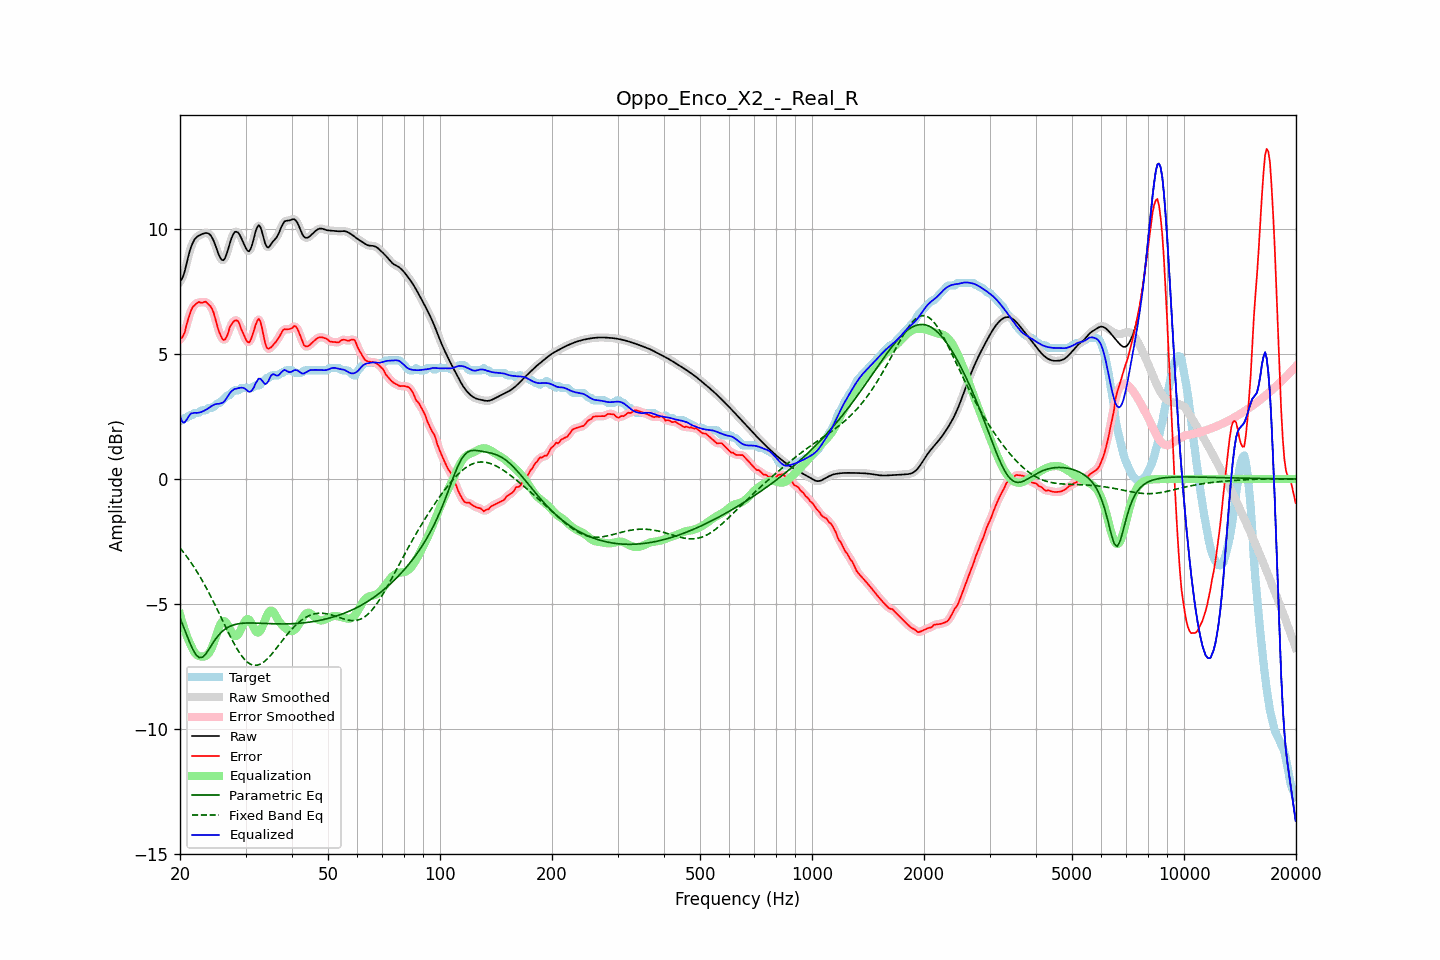

Values plotted in this chart, from the file beside it:
frequency, raw, error, smoothed, error_smoothed, equalization, parametric_eq, fixed_band_eq, equalized_raw, equalized_smoothed, target
20.00, 7.92, 5.61, 7.90, 5.58, -5.41, -5.56, -2.76, 2.51, 2.49, 2.31
20.20, 7.98, 5.64, 8.00, 5.65, -5.64, -5.72, -2.84, 2.34, 2.36, 2.35
20.40, 8.12, 5.74, 8.15, 5.76, -5.86, -5.88, -2.92, 2.26, 2.29, 2.38
20.61, 8.33, 5.88, 8.34, 5.91, -6.06, -6.04, -3.00, 2.27, 2.28, 2.45
20.81, 8.60, 6.15, 8.59, 6.13, -6.24, -6.21, -3.08, 2.36, 2.35, 2.45
21.02, 8.86, 6.38, 8.86, 6.36, -6.40, -6.37, -3.17, 2.46, 2.46, 2.49
21.23, 9.11, 6.56, 9.10, 6.58, -6.55, -6.54, -3.26, 2.56, 2.55, 2.55
21.44, 9.31, 6.76, 9.30, 6.75, -6.68, -6.68, -3.36, 2.63, 2.62, 2.55
21.66, 9.46, 6.89, 9.46, 6.87, -6.82, -6.82, -3.45, 2.63, 2.64, 2.57
21.87, 9.58, 6.94, 9.58, 6.96, -6.93, -6.93, -3.55, 2.65, 2.64, 2.64
22.09, 9.66, 7.01, 9.66, 7.02, -7.01, -7.04, -3.65, 2.65, 2.65, 2.65
22.31, 9.71, 7.06, 9.71, 7.05, -7.06, -7.10, -3.76, 2.65, 2.65, 2.65
22.54, 9.75, 7.09, 9.75, 7.07, -7.09, -7.15, -3.86, 2.66, 2.66, 2.66
22.76, 9.78, 7.05, 9.78, 7.07, -7.10, -7.14, -3.97, 2.68, 2.68, 2.74
22.99, 9.81, 7.06, 9.81, 7.08, -7.11, -7.13, -4.08, 2.70, 2.70, 2.75
23.22, 9.83, 7.08, 9.83, 7.08, -7.10, -7.07, -4.20, 2.73, 2.73, 2.75
23.45, 9.84, 7.10, 9.85, 7.07, -7.08, -7.00, -4.31, 2.77, 2.77, 2.75
23.69, 9.84, 7.03, 9.84, 7.04, -7.04, -6.91, -4.43, 2.81, 2.81, 2.81
23.92, 9.82, 6.97, 9.81, 6.98, -6.96, -6.81, -4.56, 2.85, 2.85, 2.85
24.16, 9.76, 6.91, 9.75, 6.91, -6.86, -6.71, -4.68, 2.90, 2.89, 2.85
24.40, 9.66, 6.81, 9.65, 6.79, -6.72, -6.61, -4.81, 2.93, 2.93, 2.85
24.65, 9.52, 6.64, 9.52, 6.63, -6.56, -6.51, -4.94, 2.97, 2.96, 2.88
24.89, 9.36, 6.41, 9.35, 6.41, -6.37, -6.41, -5.07, 2.99, 2.99, 2.95
25.14, 9.18, 6.17, 9.17, 6.18, -6.17, -6.33, -5.20, 3.01, 3.00, 3.01
25.39, 8.99, 5.94, 9.00, 5.96, -5.98, -6.25, -5.33, 3.01, 3.01, 3.05
25.65, 8.86, 5.80, 8.85, 5.78, -5.83, -6.18, -5.46, 3.02, 3.02, 3.06
25.91, 8.77, 5.65, 8.77, 5.64, -5.73, -6.11, -5.60, 3.04, 3.04, 3.12
26.16, 8.75, 5.56, 8.77, 5.58, -5.68, -6.06, -5.73, 3.07, 3.08, 3.19
26.43, 8.84, 5.58, 8.85, 5.59, -5.70, -6.01, -5.87, 3.14, 3.15, 3.25
26.69, 9.01, 5.68, 9.00, 5.70, -5.76, -5.97, -6.00, 3.24, 3.24, 3.32
26.96, 9.21, 5.86, 9.21, 5.87, -5.87, -5.93, -6.13, 3.33, 3.34, 3.35
27.23, 9.43, 6.07, 9.43, 6.04, -6.00, -5.90, -6.26, 3.43, 3.43, 3.36
27.50, 9.63, 6.18, 9.63, 6.19, -6.12, -5.87, -6.39, 3.51, 3.51, 3.45
27.77, 9.78, 6.28, 9.78, 6.28, -6.22, -5.85, -6.51, 3.56, 3.56, 3.50
28.05, 9.88, 6.34, 9.87, 6.34, -6.28, -5.83, -6.63, 3.60, 3.59, 3.55
28.33, 9.90, 6.35, 9.90, 6.36, -6.29, -5.81, -6.74, 3.61, 3.61, 3.55
28.62, 9.87, 6.32, 9.87, 6.30, -6.24, -5.80, -6.85, 3.63, 3.63, 3.55
28.90, 9.78, 6.21, 9.78, 6.19, -6.14, -5.79, -6.95, 3.65, 3.64, 3.57
29.19, 9.66, 6.01, 9.66, 6.04, -6.01, -5.78, -7.05, 3.65, 3.66, 3.65
29.48, 9.52, 5.87, 9.52, 5.87, -5.86, -5.77, -7.13, 3.65, 3.65, 3.65
29.78, 9.37, 5.72, 9.37, 5.71, -5.74, -5.77, -7.21, 3.63, 3.63, 3.65
30.08, 9.23, 5.58, 9.23, 5.58, -5.64, -5.76, -7.27, 3.59, 3.58, 3.65
30.38, 9.13, 5.49, 9.14, 5.49, -5.60, -5.76, -7.33, 3.53, 3.54, 3.65
30.68, 9.11, 5.47, 9.13, 5.49, -5.63, -5.76, -7.38, 3.49, 3.50, 3.65
30.99, 9.22, 5.57, 9.22, 5.58, -5.71, -5.76, -7.41, 3.50, 3.51, 3.65
31.30, 9.40, 5.76, 9.41, 5.74, -5.84, -5.76, -7.44, 3.56, 3.57, 3.65
31.61, 9.65, 5.95, 9.65, 5.95, -5.97, -5.76, -7.45, 3.67, 3.68, 3.70
31.93, 9.91, 6.16, 9.89, 6.16, -6.08, -5.76, -7.46, 3.82, 3.81, 3.75
32.24, 10.07, 6.32, 10.07, 6.33, -6.14, -5.77, -7.45, 3.93, 3.93, 3.75
32.57, 10.16, 6.41, 10.13, 6.38, -6.14, -5.77, -7.43, 4.02, 4.00, 3.75
32.89, 10.08, 6.31, 10.07, 6.28, -6.07, -5.77, -7.41, 4.01, 4.00, 3.77
33.22, 9.89, 6.04, 9.89, 6.04, -5.95, -5.77, -7.37, 3.94, 3.94, 3.85
33.55, 9.65, 5.73, 9.65, 5.73, -5.79, -5.78, -7.33, 3.86, 3.86, 3.92
33.89, 9.42, 5.43, 9.44, 5.45, -5.62, -5.78, -7.27, 3.79, 3.82, 3.99
34.23, 9.30, 5.25, 9.31, 5.28, -5.47, -5.78, -7.22, 3.83, 3.84, 4.05
34.57, 9.26, 5.21, 9.28, 5.21, -5.34, -5.79, -7.15, 3.92, 3.93, 4.05
34.92, 9.34, 5.25, 9.33, 5.23, -5.27, -5.79, -7.08, 4.07, 4.06, 4.09
35.27, 9.43, 5.29, 9.42, 5.29, -5.27, -5.79, -7.01, 4.17, 4.15, 4.15
35.62, 9.52, 5.37, 9.51, 5.36, -5.32, -5.79, -6.93, 4.20, 4.19, 4.15
35.97, 9.58, 5.44, 9.59, 5.44, -5.41, -5.80, -6.85, 4.17, 4.17, 4.15
... 635 more rows
